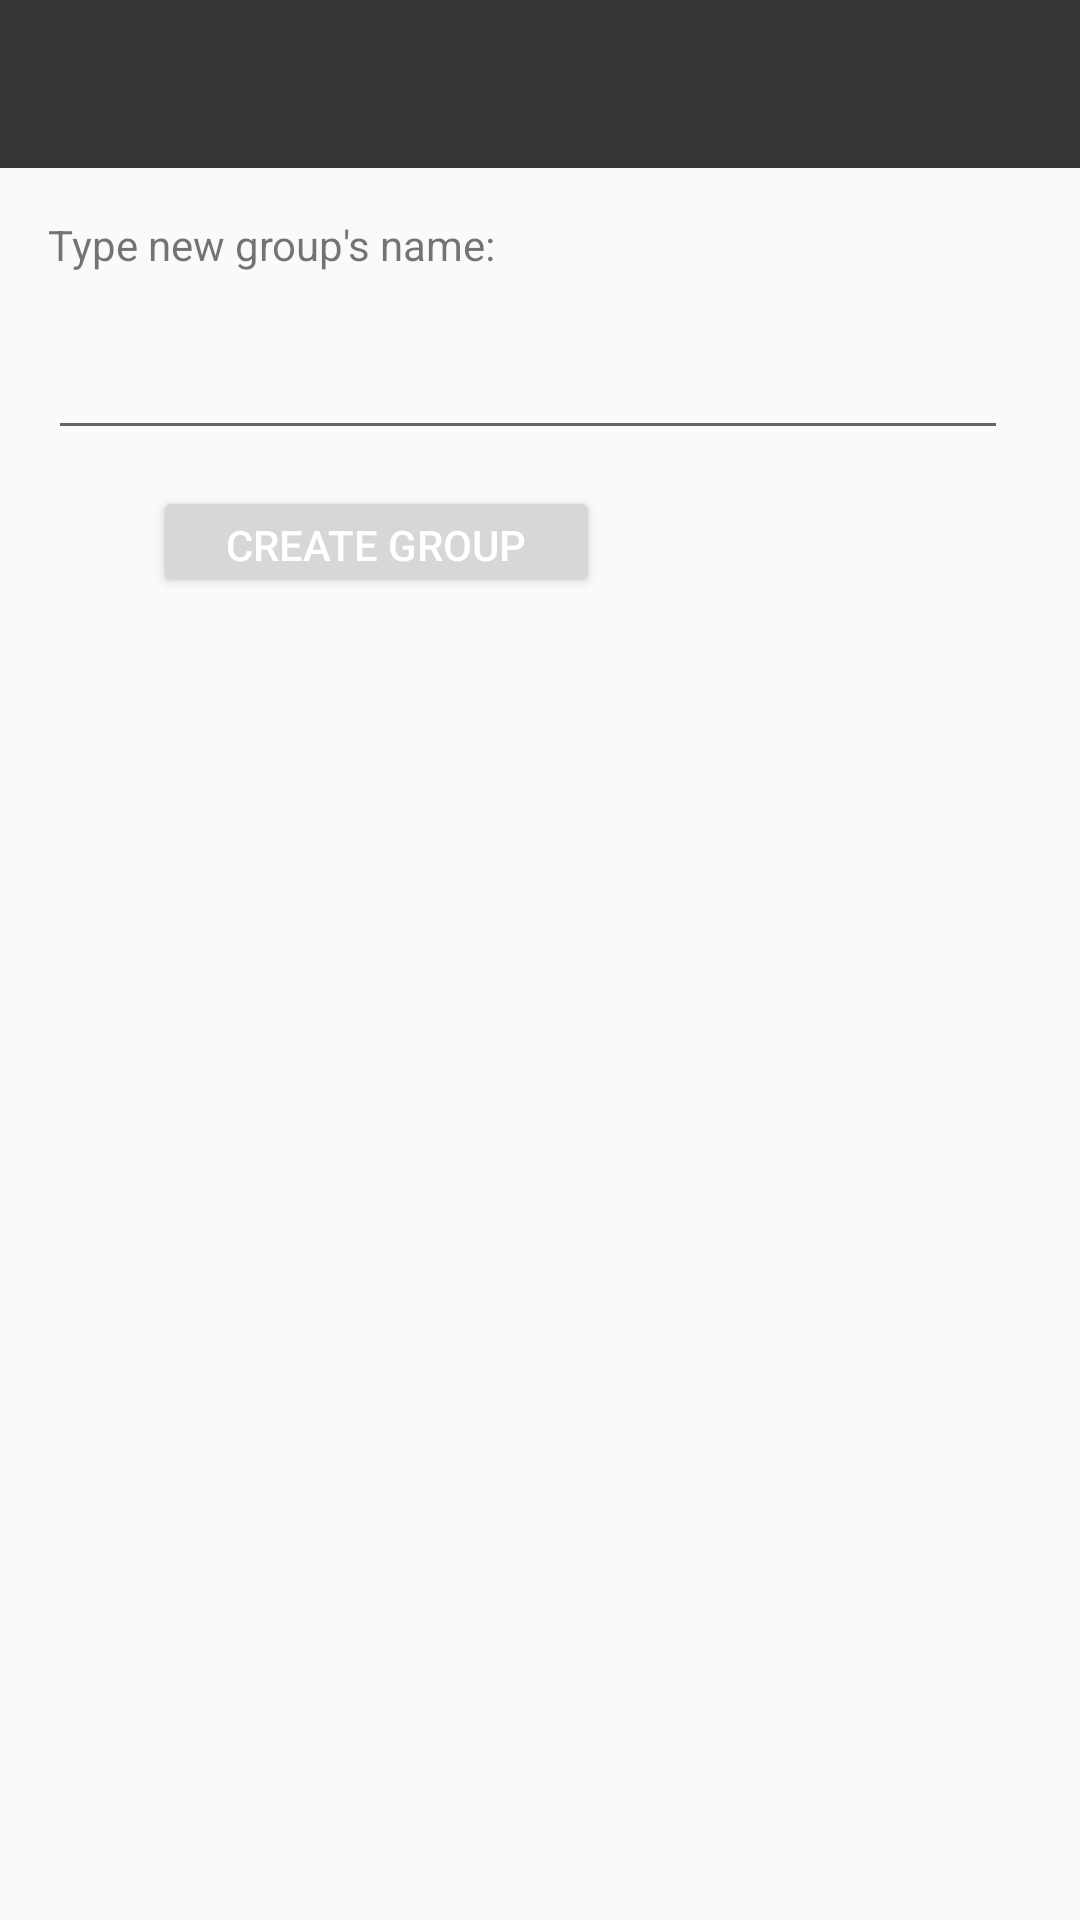

Layout XML and referenced resources for this Android screen:
<!-- AndroidManifest.xml: application theme AppTheme -->
<!-- res/layout/activity_create_group.xml -->
<?xml version="1.0" encoding="utf-8"?>
<LinearLayout xmlns:android="http://schemas.android.com/apk/res/android"
    xmlns:app="http://schemas.android.com/apk/res-auto"
    xmlns:tools="http://schemas.android.com/tools"
    android:layout_width="match_parent"
    android:layout_height="match_parent"
    android:orientation="vertical"
    tools:context="com.example.messenger.view.activities.CreateGroupActivity">

    <android.support.v7.widget.Toolbar
        android:id="@+id/createGroupActivityToolbar"
        android:layout_width="match_parent"
        android:layout_height="wrap_content"
        android:background="@color/colorPrimary"
        android:minHeight="?attr/actionBarSize"
        android:theme="?attr/actionBarTheme" />

    <LinearLayout
        android:layout_width="match_parent"
        android:layout_height="164dp"
        android:orientation="vertical">

        <android.support.constraint.ConstraintLayout
            android:layout_width="match_parent"
            android:layout_height="match_parent">

            <EditText
                android:id="@+id/newGroupNameTextView"
                android:layout_width="320dp"
                android:layout_height="46dp"
                android:layout_marginLeft="16dp"
                android:layout_marginTop="48dp"
                android:ems="10"
                android:inputType="textPersonName"
                app:layout_constraintLeft_toLeftOf="parent"
                app:layout_constraintTop_toTopOf="parent" />

            <Button
                android:id="@+id/createGroupButton"
                android:layout_width="149dp"
                android:layout_height="37dp"
                android:layout_marginEnd="160dp"
                android:layout_marginLeft="100dp"
                android:layout_marginTop="12dp"
                android:text="Create group"
                app:layout_constraintEnd_toEndOf="parent"
                app:layout_constraintLeft_toLeftOf="parent"
                app:layout_constraintTop_toBottomOf="@+id/newGroupNameTextView" />

            <TextView
                android:id="@+id/textView"
                android:layout_width="wrap_content"
                android:layout_height="wrap_content"
                android:layout_marginLeft="16dp"
                android:layout_marginTop="16dp"
                android:text="Type new group's name:"
                app:layout_constraintLeft_toLeftOf="parent"
                app:layout_constraintTop_toTopOf="parent" />
        </android.support.constraint.ConstraintLayout>
    </LinearLayout>

    <GridView
        android:id="@+id/invitedContactsGridView"
        android:layout_width="match_parent"
        android:layout_height="match_parent"
        android:columnWidth="90dp"
        android:gravity="center"
        android:horizontalSpacing="10dp"
        android:numColumns="auto_fit"
        android:stretchMode="columnWidth"
        android:verticalSpacing="10dp" />
</LinearLayout>
<!-- resources referenced by this layout -->
<resources>
  <color name="colorPrimary">#363636</color>
  <style name="AppTheme" parent="Theme.AppCompat.Light.NoActionBar">
          
          <item name="colorPrimary">@color/colorPrimary</item>
          <item name="colorPrimaryDark">@color/colorPrimaryDark</item>
          <item name="colorAccent">@color/colorAccent</item>
          <item name="android:textColorPrimary">@android:color/background_light</item>
      </style>
  <color name="colorPrimaryDark">#505050</color>
  <color name="colorAccent">#777fb6d1</color>
</resources>
